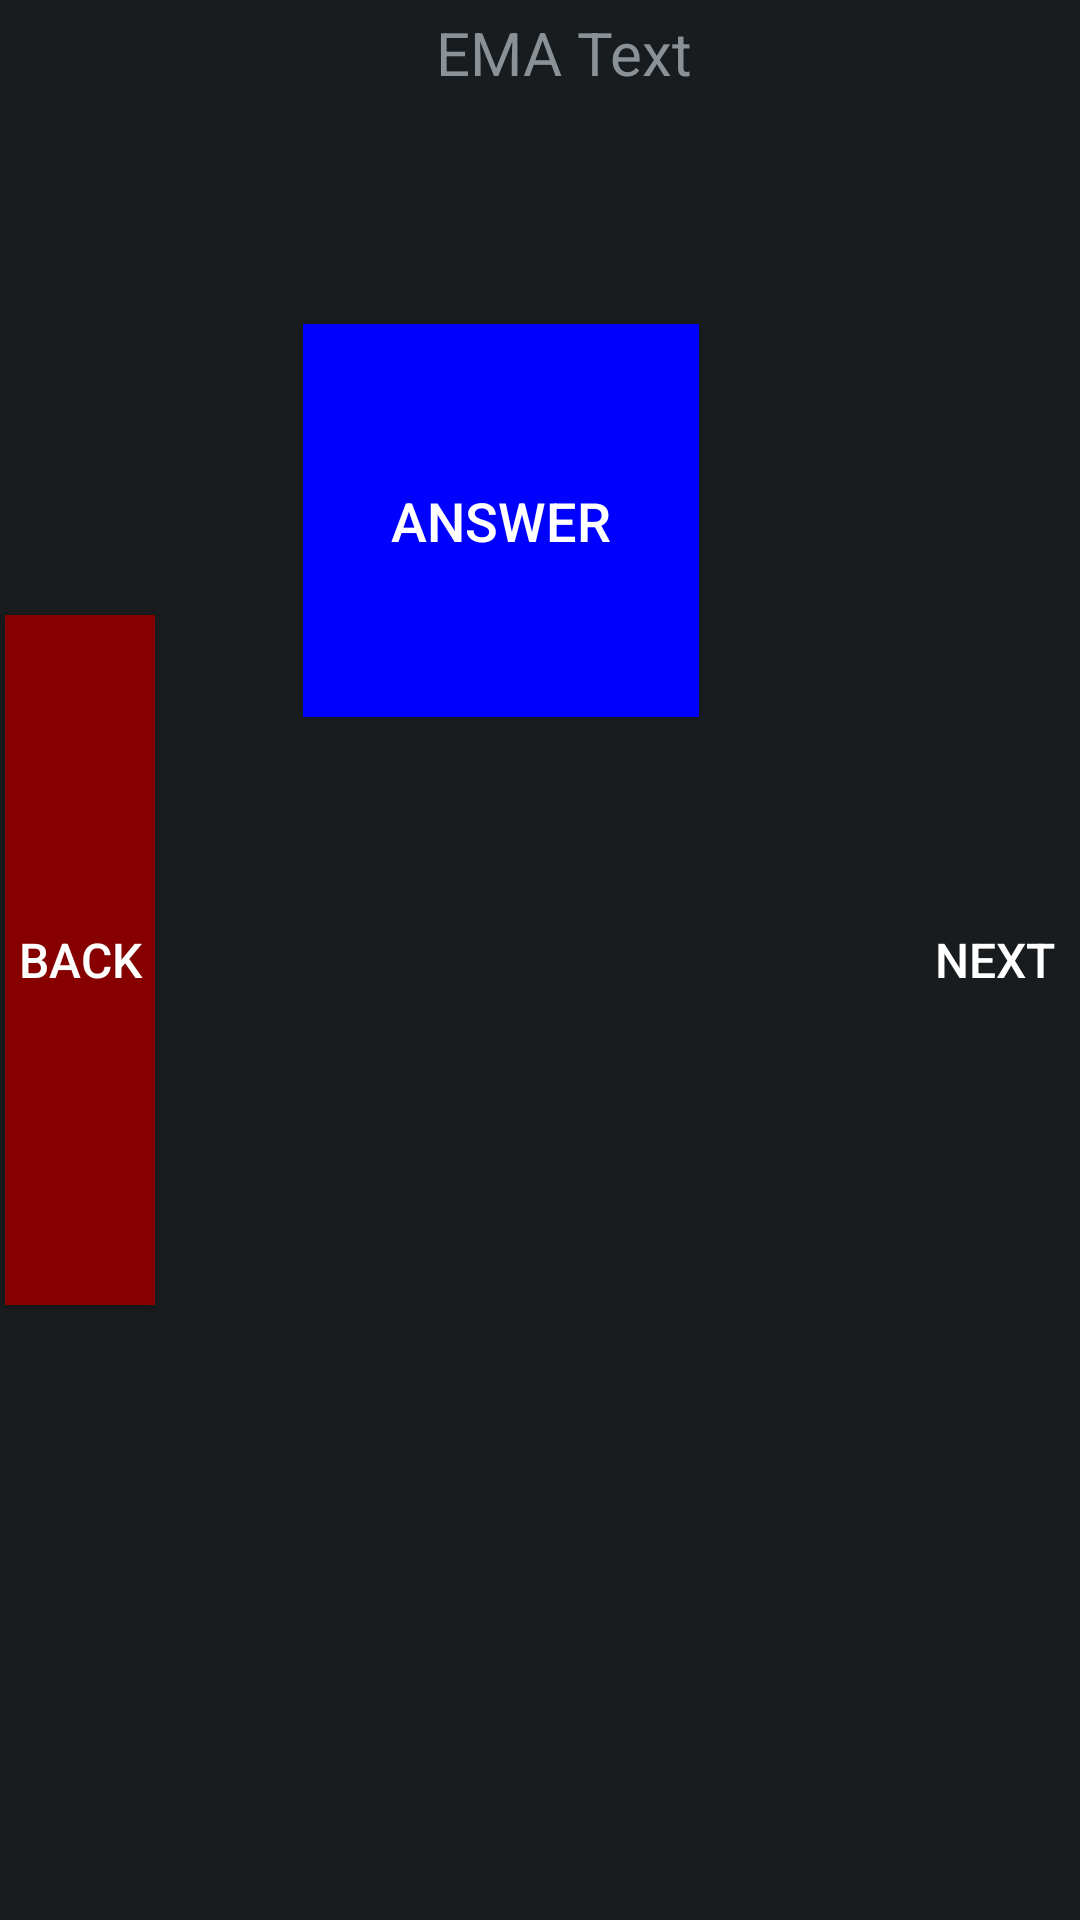

Android layout source for this screen:
<!-- AndroidManifest.xml: application theme android:Theme.DeviceDefault -->
<!-- res/layout/activity_ema.xml -->
<?xml version="1.0" encoding="utf-8"?>
<LinearLayout xmlns:android="http://schemas.android.com/apk/res/android"
    xmlns:app="http://schemas.android.com/apk/res-auto"
    xmlns:tools="http://schemas.android.com/tools"
    android:layout_width="match_parent"
    android:layout_height="match_parent">

    <androidx.constraintlayout.widget.ConstraintLayout
        android:layout_width="match_parent"
        android:layout_height="match_parent">

        <TextView
            android:id="@+id/question"
            android:layout_width="133dp"
            android:layout_height="104dp"
            android:layout_marginTop="4dp"
            android:text="@string/survey_string"
            android:textAlignment="center"
            android:textSize="20sp"
            app:layout_constraintEnd_toStartOf="@+id/next"
            app:layout_constraintHorizontal_bias="0.571"
            app:layout_constraintStart_toEndOf="@+id/back"
            app:layout_constraintTop_toTopOf="parent" />

        <Button
            android:id="@+id/back"
            android:layout_width="50dp"
            android:layout_height="230dp"
            android:background="@color/dark_red"
            android:text="@string/back_button"
            android:textColor="@color/white"
            android:textSize="16sp"
            app:layout_constraintBottom_toBottomOf="parent"
            app:layout_constraintEnd_toEndOf="parent"
            app:layout_constraintHorizontal_bias="0.005"
            app:layout_constraintStart_toStartOf="parent"
            app:layout_constraintTop_toTopOf="parent" />

        <Button
            android:id="@+id/next"
            android:layout_width="50dp"
            android:layout_height="230dp"
            android:background="@color/green"
            android:text="@string/next_button"
            android:textColor="@color/white"
            android:textSize="16sp"
            app:layout_constraintBottom_toBottomOf="parent"
            app:layout_constraintEnd_toEndOf="parent"
            app:layout_constraintHorizontal_bias="0.989"
            app:layout_constraintStart_toStartOf="parent"
            app:layout_constraintTop_toTopOf="parent" />

        <Button
            android:id="@+id/answer"
            android:layout_width="132dp"
            android:layout_height="131dp"
            android:background="@color/dark_blue"
            android:text="@string/answer_button"
            android:textColor="@color/white"
            android:textSize="18sp"
            app:layout_constraintBottom_toBottomOf="parent"
            app:layout_constraintEnd_toStartOf="@+id/next"
            app:layout_constraintHorizontal_bias="0.4"
            app:layout_constraintStart_toEndOf="@+id/back"
            app:layout_constraintTop_toBottomOf="@+id/question"
            app:layout_constraintVertical_bias="0.0" />

    </androidx.constraintlayout.widget.ConstraintLayout>
</LinearLayout>
<!-- resources referenced by this layout -->
<resources>
  <color name="dark_blue">#1565C0</color>
  <color name="dark_red">#FF5252</color>
  <string name="answer_button">Answer</string>
  <string name="back_button">Back</string>
  <string name="next_button">Next</string>
  <string name="survey_string">EMA Text</string>
  <!-- not gathered from this repository: default colours our renderer supplied (Android Studio template values) -->
  <color name="white">#FFFFFFFF</color>
</resources>
